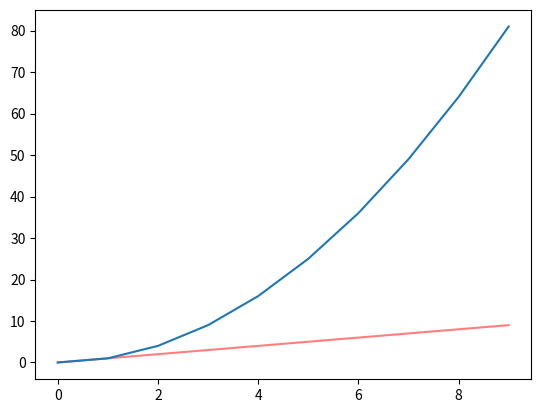

Python code for this plot:
import pandas as pd
import numpy as np
from matplotlib import pyplot as plt


# plot via pandas
s1 = pd.Series(range(10))
print(s1)

print()
s2 = s1**2
print(s2)

plt.plot(s1,c='r',alpha=0.5) # alpha => transparency float : [0-1]
plt.plot(s2)
plt.show()